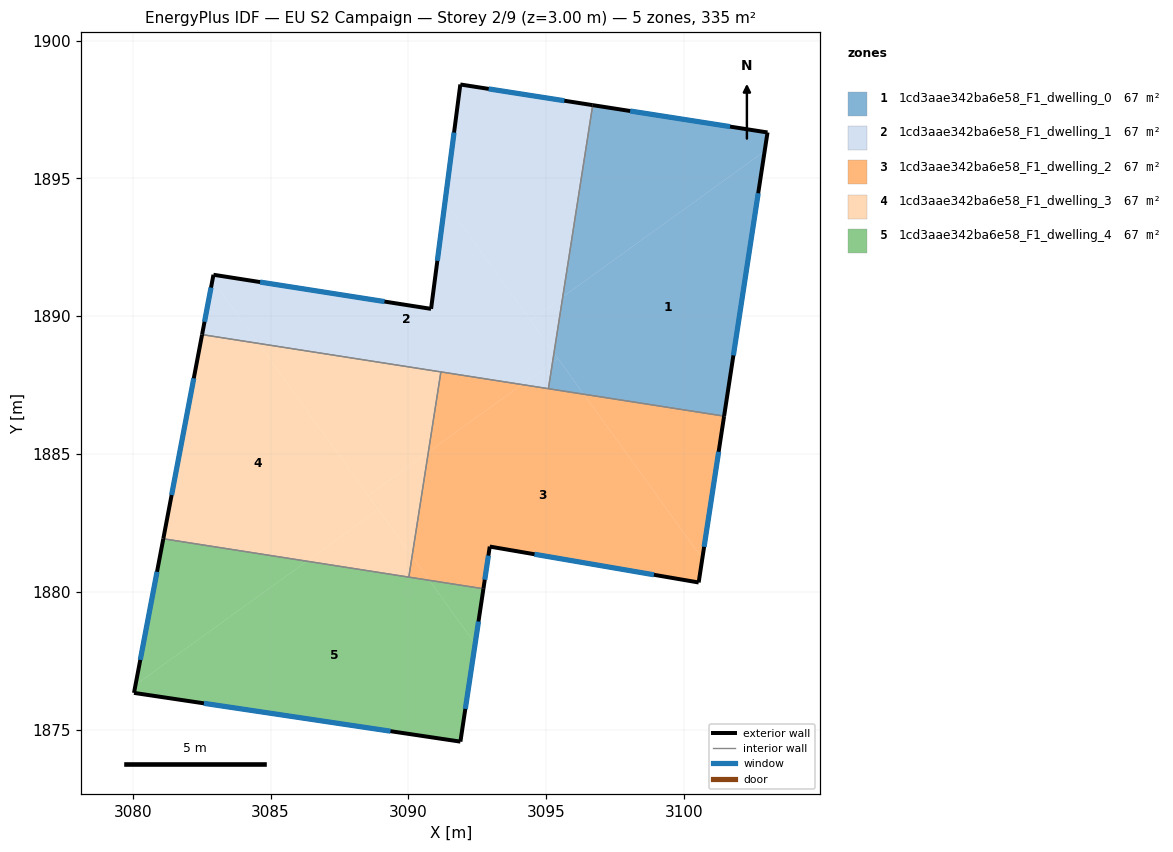
=== STOREY PLAN SPEC (per zone: floor XY polygon, exterior-wall plan segments, windows/doors) ===
zone 1: 1cd3aae342ba6e58_F1_dwelling_0  (67.0 m²)
  floor: (3102.92, 1895.98) (3101.45, 1886.37) (3096.36, 1887.17) (3095.28, 1888.66) (3095.60, 1890.70)
  floor: (3095.43, 1888.46) (3096.36, 1887.17) (3095.08, 1887.37) (3095.23, 1888.32)
  floor: (3103.03, 1896.67) (3102.92, 1895.98) (3095.60, 1890.70) (3096.69, 1897.66)
  floor: (3095.28, 1888.66) (3095.43, 1888.46) (3095.23, 1888.32)
  exterior wall: (3103.03, 1896.67) – (3096.69, 1897.66)  [6.4 m]
    window: (3101.67, 1896.88) – (3098.05, 1897.44)  [6.3 m²]
  exterior wall: (3101.45, 1886.37) – (3103.03, 1896.67)  [10.4 m]
    window: (3101.79, 1888.58) – (3102.69, 1894.46)  [10.2 m²]
  interior walls: 2
zone 2: 1cd3aae342ba6e58_F1_dwelling_1  (67.0 m²)
  floor: (3091.33, 1894.14) (3095.28, 1888.67) (3095.23, 1888.32) (3094.12, 1887.52) (3084.56, 1889.01) (3082.89, 1891.32) (3082.93, 1891.50) (3090.82, 1890.26)
  floor: (3096.69, 1897.66) (3095.60, 1890.70) (3094.43, 1889.85) (3091.33, 1894.14) (3091.88, 1898.41)
  floor: (3082.89, 1891.32) (3084.56, 1889.01) (3082.52, 1889.33)
  floor: (3095.60, 1890.70) (3095.28, 1888.67) (3094.43, 1889.85)
  floor: (3095.23, 1888.32) (3095.08, 1887.37) (3094.12, 1887.52)
  exterior wall: (3091.88, 1898.41) – (3090.82, 1890.26)  [8.2 m]
    window: (3091.66, 1896.66) – (3091.05, 1892.01)  [8.0 m²]
  exterior wall: (3096.69, 1897.66) – (3091.88, 1898.41)  [4.9 m]
    window: (3095.66, 1897.82) – (3092.91, 1898.25)  [4.8 m²]
  exterior wall: (3082.93, 1891.50) – (3082.52, 1889.33)  [2.2 m]
    window: (3082.84, 1891.04) – (3082.60, 1889.80)  [2.2 m²]
  exterior wall: (3090.82, 1890.26) – (3082.93, 1891.50)  [8.0 m]
    window: (3089.13, 1890.53) – (3084.62, 1891.24)  [7.8 m²]
  interior walls: 3
zone 3: 1cd3aae342ba6e58_F1_dwelling_2  (67.0 m²)
  floor: (3096.36, 1887.17) (3100.66, 1881.21) (3100.53, 1880.34) (3092.95, 1881.64) (3092.72, 1880.11) (3090.76, 1880.42) (3090.13, 1881.28) (3090.72, 1885.07) (3094.12, 1887.52)
  floor: (3101.45, 1886.37) (3100.66, 1881.21) (3096.36, 1887.17)
  floor: (3090.13, 1881.28) (3090.76, 1880.42) (3090.02, 1880.53)
  floor: (3094.12, 1887.52) (3090.72, 1885.07) (3091.18, 1887.98)
  exterior wall: (3100.53, 1880.34) – (3101.45, 1886.37)  [6.1 m]
    window: (3100.73, 1881.63) – (3101.26, 1885.08)  [6.0 m²]
  exterior wall: (3092.95, 1881.64) – (3100.53, 1880.34)  [7.7 m]
    window: (3094.58, 1881.36) – (3098.91, 1880.62)  [7.5 m²]
  exterior wall: (3092.72, 1880.11) – (3092.95, 1881.64)  [1.5 m]
    window: (3092.77, 1880.44) – (3092.90, 1881.31)  [1.5 m²]
  interior walls: 4
zone 4: 1cd3aae342ba6e58_F1_dwelling_3  (67.0 m²)
  floor: (3084.56, 1889.01) (3088.91, 1882.98) (3086.32, 1881.11) (3081.11, 1881.92) (3082.52, 1889.33)
  floor: (3091.18, 1887.98) (3090.72, 1885.07) (3088.54, 1883.49) (3084.56, 1889.01)
  floor: (3090.72, 1885.07) (3090.13, 1881.28) (3088.54, 1883.49)
  floor: (3088.91, 1882.98) (3090.13, 1881.28) (3090.02, 1880.53) (3086.32, 1881.11)
  exterior wall: (3082.52, 1889.33) – (3081.11, 1881.92)  [7.5 m]
    window: (3082.21, 1887.74) – (3081.41, 1883.51)  [7.4 m²]
  interior walls: 3
zone 5: 1cd3aae342ba6e58_F1_dwelling_4  (67.0 m²)
  floor: (3090.76, 1880.42) (3092.42, 1878.12) (3091.89, 1874.56) (3080.04, 1876.33) (3080.10, 1876.62) (3086.32, 1881.11)
  floor: (3086.32, 1881.11) (3080.10, 1876.62) (3081.11, 1881.92)
  floor: (3092.72, 1880.11) (3092.42, 1878.12) (3090.76, 1880.42)
  exterior wall: (3091.89, 1874.56) – (3092.72, 1880.11)  [5.6 m]
    window: (3092.07, 1875.75) – (3092.54, 1878.92)  [5.5 m²]
  exterior wall: (3080.04, 1876.33) – (3091.89, 1874.56)  [12.0 m]
    window: (3082.58, 1875.95) – (3089.35, 1874.94)  [11.7 m²]
  exterior wall: (3081.11, 1881.92) – (3080.04, 1876.33)  [5.7 m]
    window: (3080.88, 1880.73) – (3080.27, 1877.53)  [5.6 m²]
  interior walls: 2

=== DERIVED (storey summary) ===
Building: EU S2 Campaign
Storey: 2 of 9  (floor level z = 3.00 m)
Storey gross floor area: 335.0 m²
Zones on this storey: 5
  - 1cd3aae342ba6e58_F1_dwelling_0: floor 67.0 m²; exterior wall 16.8 m (50.5 m²); 2 window(s) 16.5 m²; WWR 32.7%
  - 1cd3aae342ba6e58_F1_dwelling_1: floor 67.0 m²; exterior wall 23.3 m (69.8 m²); 4 window(s) 22.8 m²; WWR 32.7%
  - 1cd3aae342ba6e58_F1_dwelling_2: floor 67.0 m²; exterior wall 15.3 m (46.0 m²); 3 window(s) 15.0 m²; WWR 32.7%
  - 1cd3aae342ba6e58_F1_dwelling_3: floor 67.0 m²; exterior wall 7.5 m (22.6 m²); 1 window(s) 7.4 m²; WWR 32.7%
  - 1cd3aae342ba6e58_F1_dwelling_4: floor 67.0 m²; exterior wall 23.3 m (69.8 m²); 3 window(s) 22.8 m²; WWR 32.7%
Zone adjacency (shared interzone walls):
  - 1cd3aae342ba6e58_F1_dwelling_0 ↔ 1cd3aae342ba6e58_F1_dwelling_1
  - 1cd3aae342ba6e58_F1_dwelling_0 ↔ 1cd3aae342ba6e58_F1_dwelling_2
  - 1cd3aae342ba6e58_F1_dwelling_1 ↔ 1cd3aae342ba6e58_F1_dwelling_2
  - 1cd3aae342ba6e58_F1_dwelling_1 ↔ 1cd3aae342ba6e58_F1_dwelling_3
  - 1cd3aae342ba6e58_F1_dwelling_2 ↔ 1cd3aae342ba6e58_F1_dwelling_3
  - 1cd3aae342ba6e58_F1_dwelling_2 ↔ 1cd3aae342ba6e58_F1_dwelling_4
  - 1cd3aae342ba6e58_F1_dwelling_3 ↔ 1cd3aae342ba6e58_F1_dwelling_4